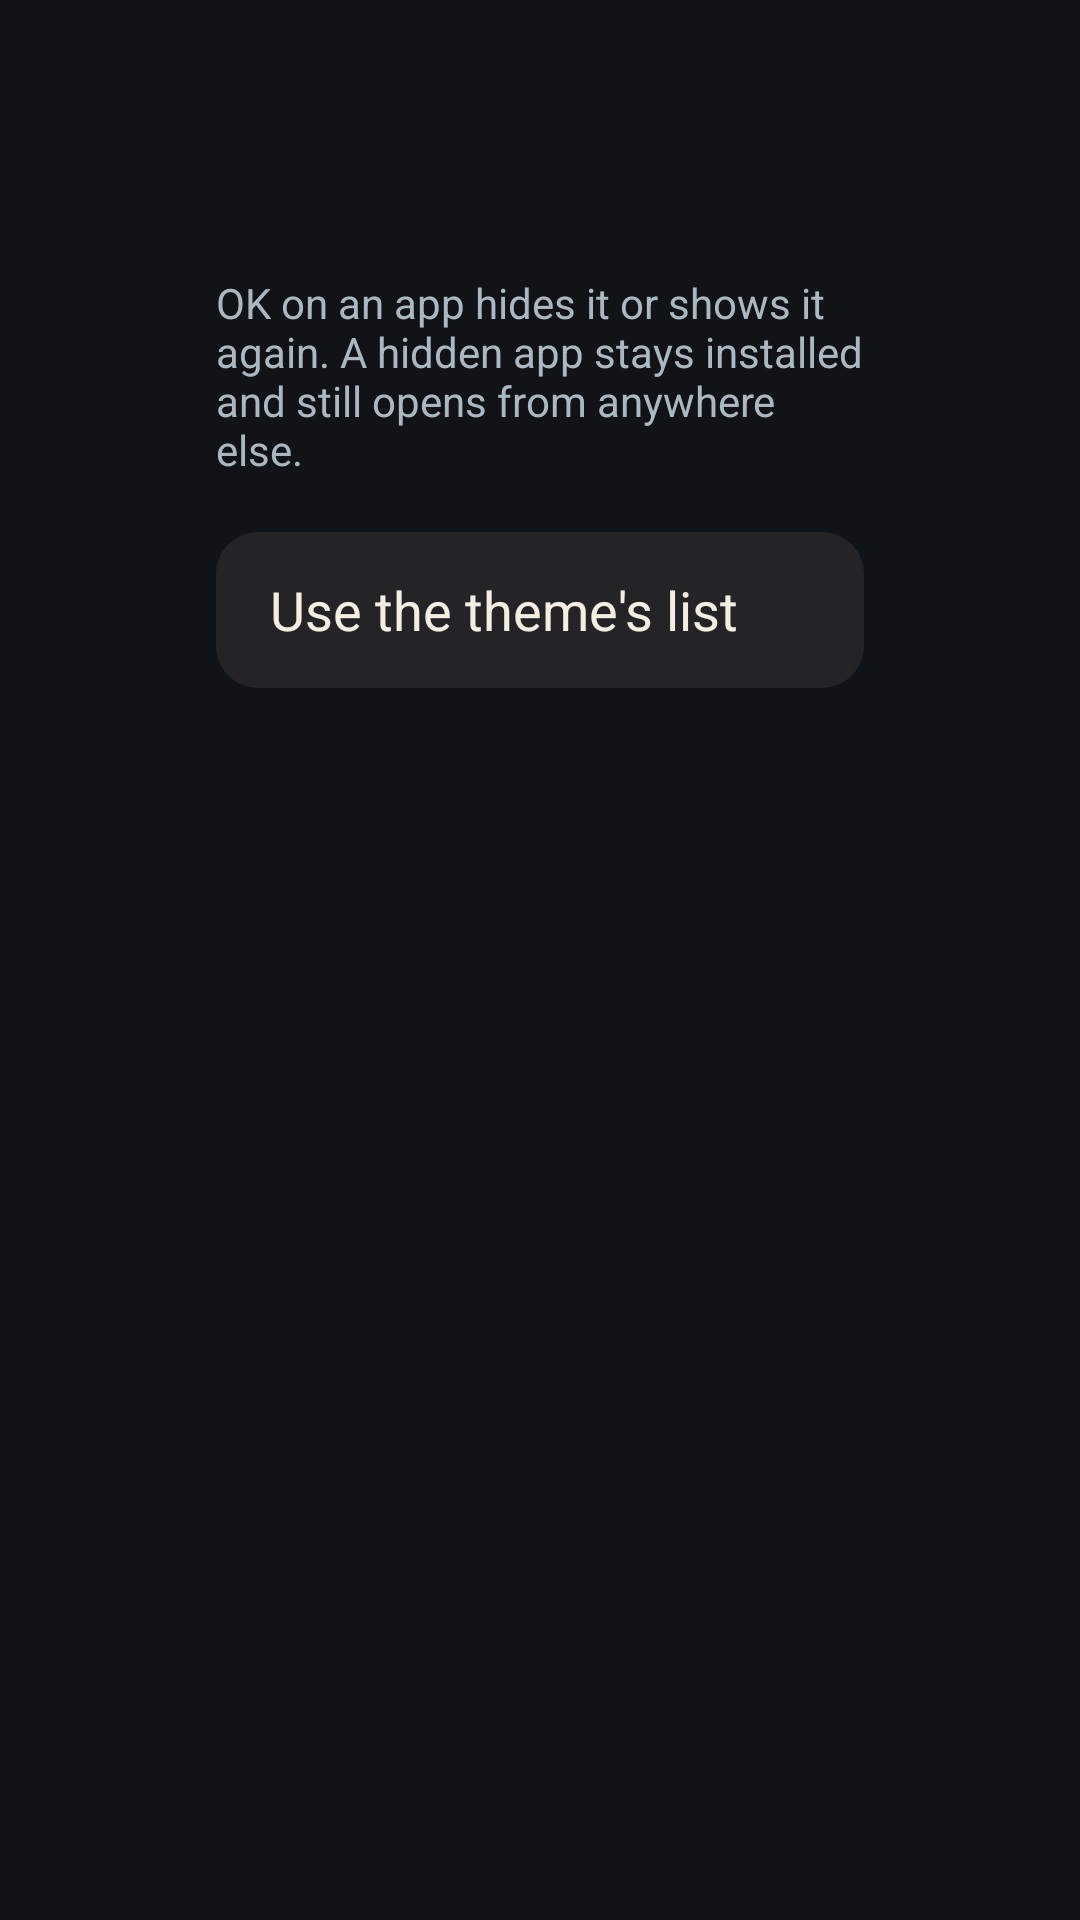

Produce the Android XML layout that renders to this screen, including the resource entries it uses.
<!-- AndroidManifest.xml: application theme Theme.TvHome -->
<!-- res/layout/activity_hidden_apps.xml -->
<?xml version="1.0" encoding="utf-8"?>
<ScrollView xmlns:android="http://schemas.android.com/apk/res/android"
    android:layout_width="match_parent"
    android:layout_height="match_parent"
    android:background="#FF101419"
    android:fillViewport="true">

    <LinearLayout
        android:id="@+id/hiddenList"
        android:layout_width="match_parent"
        android:layout_height="wrap_content"
        android:orientation="vertical"
        android:paddingStart="72dp"
        android:paddingEnd="72dp"
        android:paddingTop="38dp"
        android:paddingBottom="38dp">

        <TextView
            android:id="@+id/hiddenTitle"
            android:layout_width="match_parent"
            android:layout_height="wrap_content"
            android:textColor="#FFFFFFFF"
            android:textSize="34sp" />

        <TextView
            android:layout_width="match_parent"
            android:layout_height="wrap_content"
            android:layout_marginTop="8dp"
            android:text="@string/hidden_apps_hint"
            android:textColor="#FFACB8C1"
            android:textSize="14sp" />

        <TextView
            android:id="@+id/hiddenReset"
            style="@style/SettingsRow"
            android:layout_marginTop="18dp"
            android:text="@string/hidden_apps_reset" />
    </LinearLayout>
</ScrollView>
<!-- resources referenced by this layout -->
<resources>
  <string name="hidden_apps_hint">OK on an app hides it or shows it again. A hidden app stays installed and still opens from anywhere else.</string>
  <string name="hidden_apps_reset">Use the theme\'s list</string>
  <style name="SettingsRow">
          <item name="android:layout_width">match_parent</item>
          <item name="android:layout_height">52dp</item>
          <item name="android:gravity">center_vertical</item>
          <item name="android:paddingStart">18dp</item>
          <item name="android:paddingEnd">18dp</item>
          <item name="android:background">@drawable/settings_choice_bg</item>
          <item name="android:textColor">@color/theme_sand</item>
          <item name="android:textSize">18sp</item>
          <item name="android:focusable">true</item>
          <item name="android:clickable">true</item>
      </style>
  <style name="Theme.TvHome" parent="android:Theme.Material.NoActionBar.Fullscreen">
          <item name="android:windowBackground">@color/theme_ground</item>
          <item name="android:colorBackground">@color/theme_ground</item>
          <item name="android:windowAnimationStyle">@null</item>
      </style>
  <!-- drawable settings_choice_bg (drawable) -->
  <?xml version="1.0" encoding="utf-8"?>
  <selector xmlns:android="http://schemas.android.com/apk/res/android">
      <item android:state_focused="true">
          <shape android:shape="rectangle">
              <solid android:color="#40F2EEE6" />
              <corners android:radius="14dp" />
              <stroke android:width="2dp" android:color="@color/theme_focus" />
          </shape>
      </item>
      <item android:state_selected="true">
          <shape android:shape="rectangle">
              <solid android:color="#3357D294" />
              <corners android:radius="14dp" />
              <stroke android:width="1dp" android:color="@color/theme_green" />
          </shape>
      </item>
      <item>
          <shape android:shape="rectangle">
              <solid android:color="@color/theme_surface_200" />
              <corners android:radius="14dp" />
          </shape>
      </item>
  </selector>
  <color name="theme_sand">#FFF2EEE6</color>
  <color name="theme_ground">#FF0B0B0C</color>
  <color name="theme_focus">#FFF2EEE6</color>
  <color name="theme_green">#FF57D294</color>
  <color name="theme_surface_200">#FF242426</color>
</resources>
